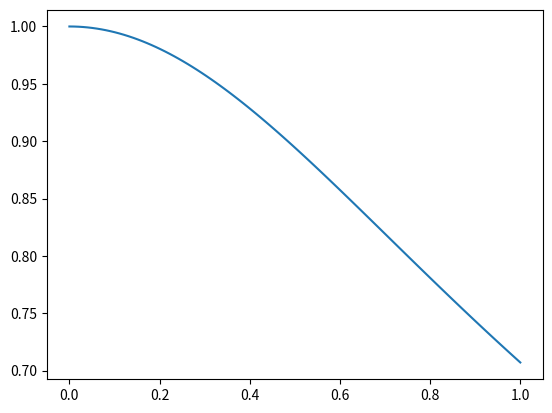

Reproduce this figure in Python.
import matplotlib.pyplot as plt
import numpy as np

x = np.linspace(0, 1, 100)
y = 1 / np.sqrt(1 + x ** 2)
plt.plot(x, y)
plt.show()
